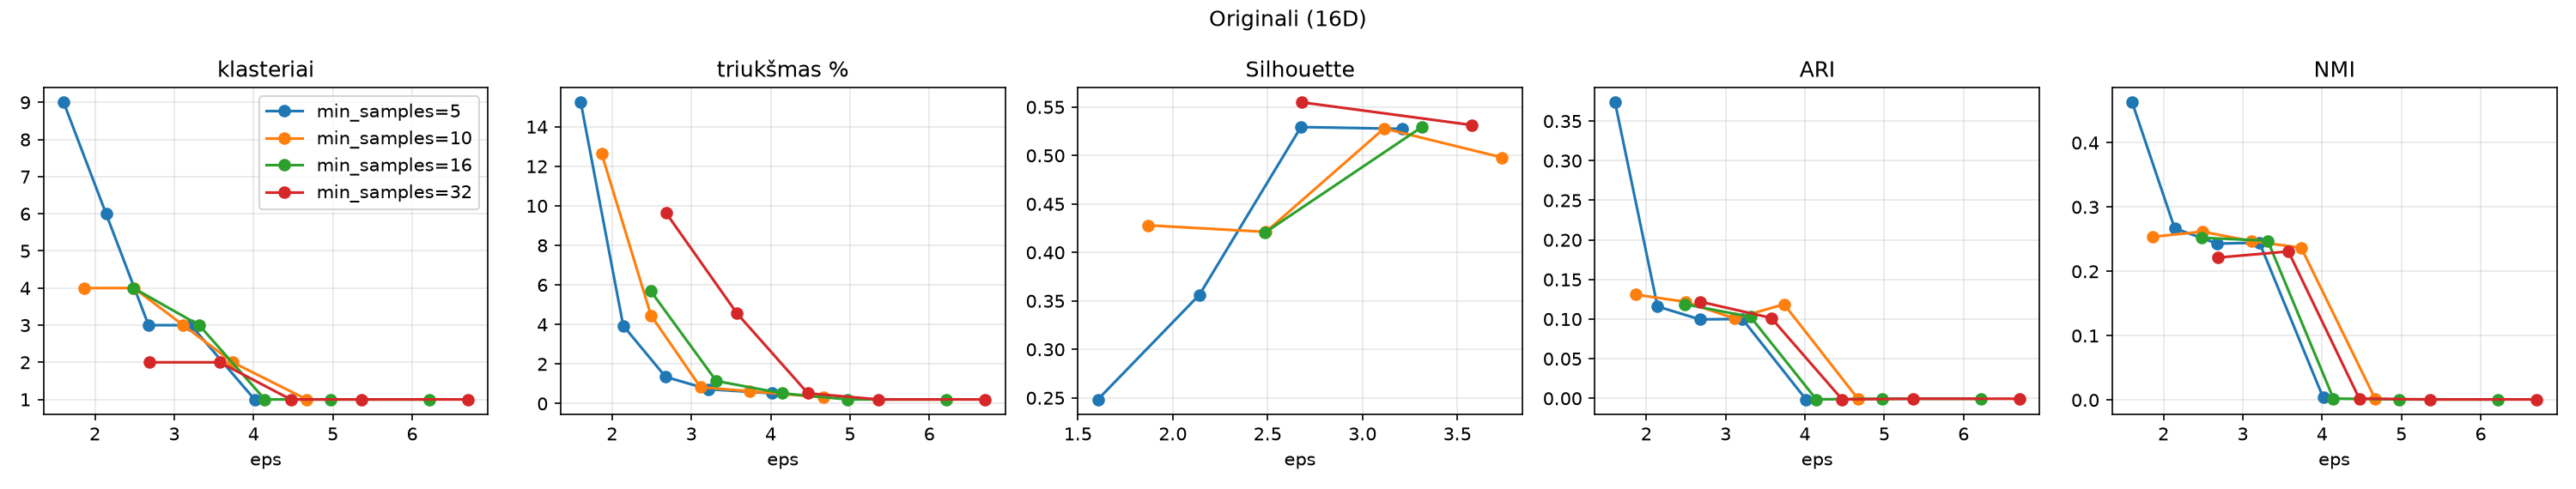

The file beside this chart, header and first rows:
min_samples, eps daugiklis, eps, klasteriai, triukšmas, triukšmas %, Silhouette, Calinski-Harabasz, Davies-Bouldin, Jaccard, ARI, NMI
5, 0.6, 1.605, 9, 147, 15.23, 0.2484, 248.4, 0.9824, 0.3869, 0.3737, 0.4627
5, 0.8, 2.14, 6, 38, 3.938, 0.3563, 295.1, 0.7559, 0.3305, 0.116, 0.2671
5, 1.0, 2.676, 3, 13, 1.347, 0.5293, 629.3, 0.6801, 0.337, 0.09965, 0.2431
5, 1.2, 3.211, 3, 7, 0.7254, 0.5275, 627.4, 0.6836, 0.3388, 0.1002, 0.2446
5, 1.5, 4.013, 1, 5, 0.5181, , , , 0.3609, -0.001419, 0.003816
10, 0.6, 1.868, 4, 122, 12.64, 0.428, 417.5, 0.6678, 0.3267, 0.1309, 0.2537
10, 0.8, 2.491, 4, 43, 4.456, 0.4212, 484.6, 0.7569, 0.3339, 0.1218, 0.2618
10, 1.0, 3.114, 3, 8, 0.829, 0.5278, 627.2, 0.6822, 0.339, 0.1007, 0.2468
10, 1.2, 3.737, 2, 6, 0.6218, 0.4979, 772.8, 0.7782, 0.3592, 0.1187, 0.2367
10, 1.5, 4.671, 1, 3, 0.3109, , , , 0.3617, -0.0008381, 0.00154
16, 0.6, 2.486, 4, 55, 5.699, 0.4204, 472.7, 0.7397, 0.3311, 0.1189, 0.2522
16, 0.8, 3.315, 3, 11, 1.14, 0.5295, 633, 0.6804, 0.3389, 0.1027, 0.2477
16, 1.0, 4.143, 1, 5, 0.5181, , , , 0.3609, -0.001365, 0.002211
16, 1.2, 4.972, 1, 2, 0.2073, , , , 0.3621, -0.0005353, 0.0008308
16, 1.5, 6.215, 1, 2, 0.2073, , , , 0.3621, -0.0005353, 0.0008308
32, 0.6, 2.681, 2, 93, 9.637, 0.5548, 1091, 0.6867, 0.3357, 0.1219, 0.2213
32, 0.8, 3.575, 2, 44, 4.56, 0.5314, 993.7, 0.7319, 0.3382, 0.1015, 0.2309
32, 1.0, 4.469, 1, 5, 0.5181, , , , 0.3609, -0.001365, 0.002211
32, 1.2, 5.363, 1, 2, 0.2073, , , , 0.3621, -0.0005353, 0.0008308
32, 1.5, 6.704, 1, 2, 0.2073, , , , 0.3621, -0.0005353, 0.0008308
